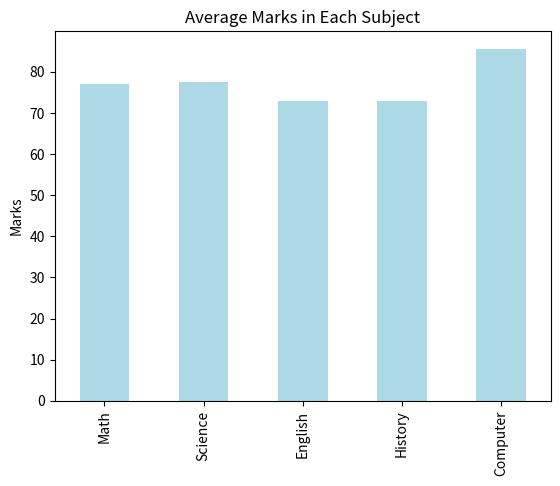
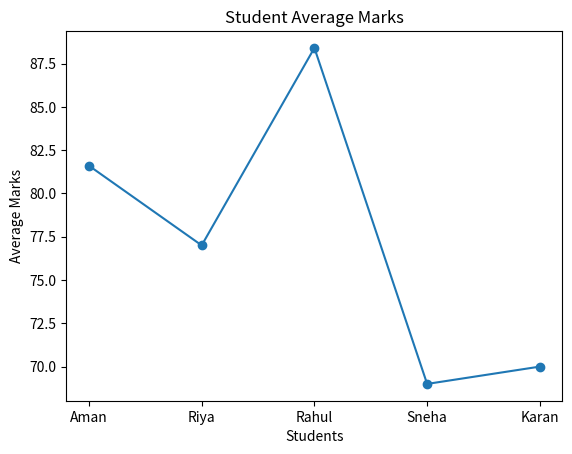
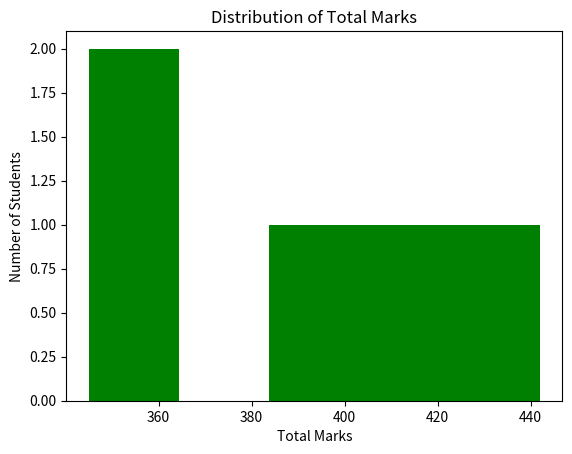
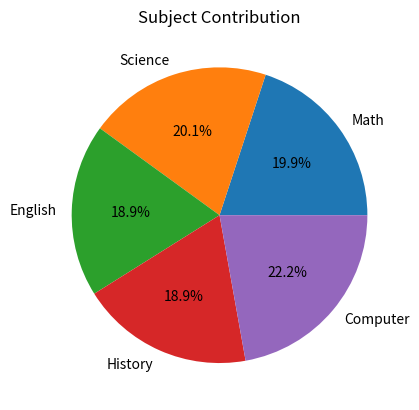

These figures' Python source, in order:
import pandas as pd
import matplotlib.pyplot as plt

data = {
    "Student": ["Aman", "Riya", "Rahul", "Sneha", "Karan"],
    "Math": [85, 78, 92, 70, 60],
    "Science": [88, 74, 90, 65, 70],
    "English": [75, 80, 85, 60, 65],
    "History": [70, 68, 80, 72, 75],
    "Computer": [90, 85, 95, 78, 80]
}

df = pd.DataFrame(data)

df["Total"] = df.iloc[:, 1:6].sum(axis=1)
df["Average"] = df["Total"] / 5

print("Student Data:\n")
print(df)

print("\nMean Marks:\n")
print(df.iloc[:, 1:6].mean())

print("\nMedian Marks:\n")
print(df.iloc[:, 1:6].median())

print("\nStandard Deviation:\n")
print(df.iloc[:, 1:6].std())

print("\nHigh Performers (Average > 80):")
print(df[df["Average"] > 80][["Student", "Average"]])

print("\nLow Performers (Average < 65):")
print(df[df["Average"] < 65][["Student", "Average"]])

df.iloc[:, 1:6].mean().plot(kind='bar', color='lightblue')
plt.title("Average Marks in Each Subject")
plt.ylabel("Marks")
plt.show()

plt.plot(df["Student"], df["Average"], marker='o')
plt.title("Student Average Marks")
plt.xlabel("Students")
plt.ylabel("Average Marks")
plt.show()

plt.hist(df["Total"], bins=5, color='green')
plt.title("Distribution of Total Marks")
plt.xlabel("Total Marks")
plt.ylabel("Number of Students")
plt.show()

df.iloc[:, 1:6].mean().plot(kind='pie', autopct='%1.1f%%')
plt.title("Subject Contribution")
plt.ylabel("")
plt.show()
